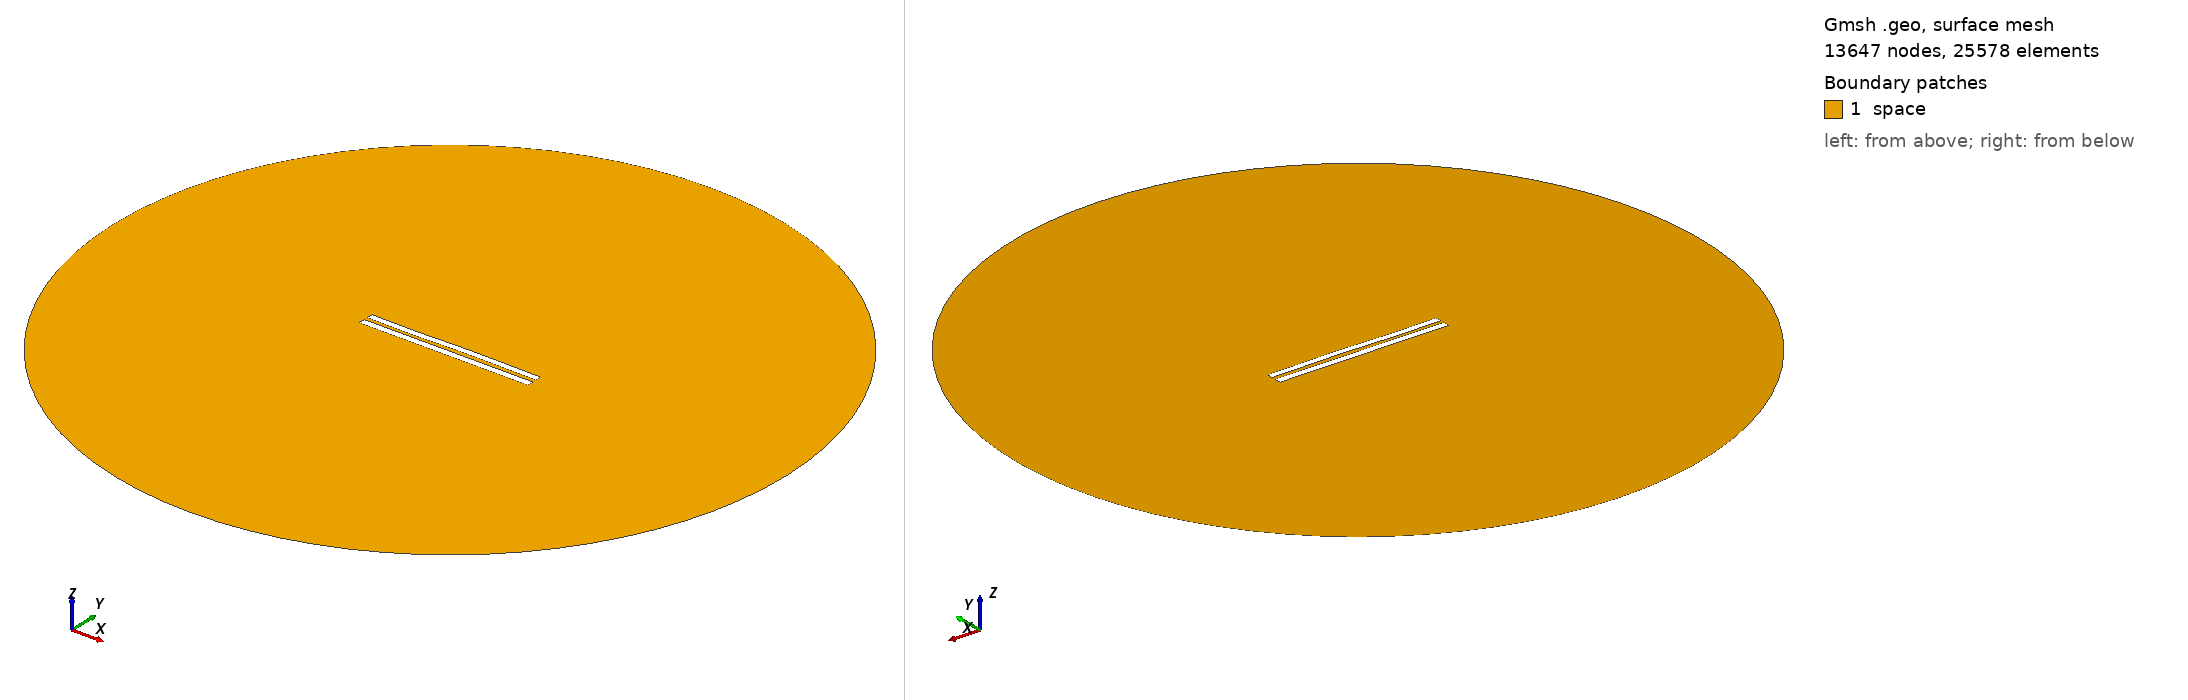

Gmsh geometry script, surface-meshed: 13647 nodes, 25578 surface elements. Boundary patches (legend numbers): 1 space. Left view from above one corner, right view from below the opposite corner. Legend entries are the model's physical surfaces. The drawing asked Gmsh for element sizes between 1% and 20% of the model's largest extent; the script's own settings can give other sizes.

=== 5577.geo (drawn) ===
//---------------------------------------
// Geometry kernel
//---------------------------------------

SetFactory("OpenCASCADE");



//---------------------------------------
// Parameters of the geometry
//---------------------------------------

// Overetch of the upper plate
overetch = 0.125;

// Distance between the plates
distance = 2.25;

// Discretization over the x axis (for the deformation)
nx = 50; 

// Length of the plate
L = 100 - overetch; 

// Number of modes
n = 4; 

// 1st mode coefficient
coeff(1) = 0.15;
beta(1) = 0.596864 * 3.1415926535 / L;

// 2nd mode coefficient
coeff(2) = 0.07499999999999998;
beta(2) = 1.49418 * 3.1415926535 / L;

// 3rd mode coefficient
coeff(3) = -0.15;
beta(3) = 2.50025 * 3.1415926535 / L;

// 4th mode coefficient
coeff(4) = -0.075;
beta(4) = 3.49999 * 3.1415926535 / L;



//---------------------------------------
// Upper plate (deformed rectangle)
//---------------------------------------

// Coordiantes of the upper plate
xmin = -50;
xmax = 50 - overetch;

// Height of the upper plate
yheight = 4 - 2 * overetch;

// Indexes of the points
UpperID[] = {};
LowerID[] = {};
LeftID[] = {};
RightID[] = {};

// Point index
p = 1;

// Horizontal edges
For i In {1:nx}
    x = xmin + (i-1)*(xmax - xmin)/(nx-1);

    y_bottom = distance / 2 + overetch;
    For j In {1:n}
        C = (Cosh(beta(j)*L) + Cos(beta(j)*L)) / (Sinh(beta(j)*L) + Sin(beta(j)*L));
        y_bottom  = y_bottom + coeff(j) * (Cosh(beta(j)*(x+50)) - Cos(beta(j)*(x+50)) - C * (Sinh(beta(j)*(x+50)) - Sin(beta(j)*(x+50))));
    EndFor

    y_top = y_bottom + yheight;

    Point(p) = {x, y_top, 0, 1.0};
    UpperID[i] = p;
    p = p + 1;

    Point(p) = {x, y_bottom, 0, 1.0};
    LowerID[i] = p;
    p = p + 1;
EndFor

// Create point lists
UpperPts[] = {}; LowerPts[] = {};
For i In {1:nx}
  UpperPts[] += {UpperID[i]};
  LowerPts[] += {LowerID[i]};
EndFor

// Build splines
Spline(1) = {UpperPts[]};
Spline(2) = {LowerPts[]};
Line(3) = {LowerPts[nx-1], UpperPts[nx-1]};
Line(4) = {LowerPts[0], UpperPts[0]};

// Build the plane surface
Curve Loop(1) = {2, 3, -1, -4};
Plane Surface(1) = {1};



//---------------------------------------
// Lower plate (rectangle)
//---------------------------------------

// Vertices
Point(1001) = {-50, -1, 0, 1.0};
Point(1002) = { 50, -1, 0, 1.0};
Point(1003) = { 50,  -5, 0, 1.0};
Point(1004) = {-50,  -5, 0, 1.0};

// Edges
Line(5) = {1001, 1002};
Line(6) = {1002, 1003};
Line(7) = {1003, 1004};
Line(8) = {1004, 1001};

// Plane surface
Line Loop(2) = {5, 6, 7, 8};
Plane Surface(2) = {2}; 



//---------------------------------------
// Outer (fictious) boundary
//---------------------------------------

// Points
Point(1005) = {0, 0, 0};       // Center
Point(1006) = {200, 0, 0};     // Start point
Point(1007) = {0, 200, 0};     // 90 degrees
Point(1008) = {-200, 0, 0};    // 180 degrees
Point(1009) = {0, -200, 0};    // 270 degrees

// Circle arcs (each needs start, center, end)
Circle(9) = {1006, 1005, 1007};
Circle(10) = {1007, 1005, 1008};
Circle(11) = {1008, 1005, 1009};
Circle(12) = {1009, 1005, 1006};

// Plane surface for the entire domain
Curve Loop(3) = {9, 10, 11, 12};
Surface(3) = {3};

// Subtract the plates from the whole domain to obtain the actual domain where we want to solve the equations
BooleanDifference{ Surface{3}; Delete; }{ Surface{1}; Surface{2}; Delete; }




//---------------------------------------
// Transfinite Lines/Curves
//---------------------------------------

// Set the number of points on the boundaries
r = 7;

// Plates
Transfinite Curve {1, 2} = 50*r Using Progression 1;
Transfinite Curve {3, 4} = 2*r Using Progression 1;
Transfinite Line {5, 7} = 50*r Using Progression 1;
Transfinite Line {6, 8} = 2*r Using Progression 1;

// Outer boundary
Transfinite Line {9, 10, 11, 12} = 20 Using Progression 1;



//---------------------------------------
// Physical groups
//---------------------------------------                

// Physical curves (boundaries)
Physical Line("force_segment", 10) = {2};
Physical Line("upper_plate", 11) = {1, 3, 4};
Physical Line("lower_plate", 12) = {5, 6, 7, 8};
Physical Line("boundary", 20) = {9, 10, 11, 12};

// Physical Surfaces
Physical Surface("space", 30) = {3};



//---------------------------------------
// 6. Generate the Mesh
//---------------------------------------

// 2D mesh generation
Mesh 2;
